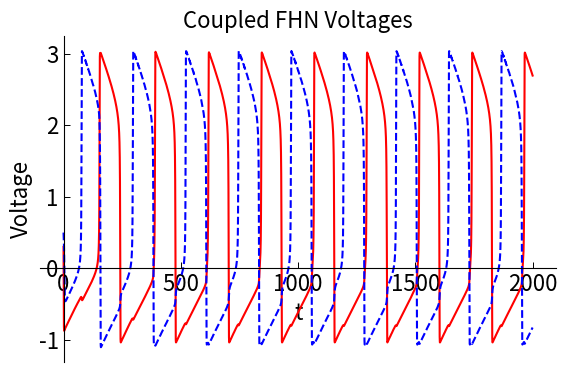
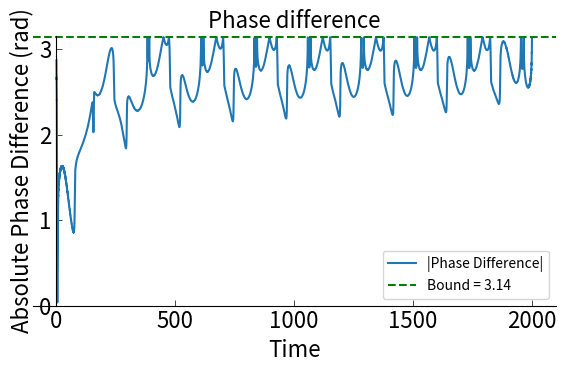
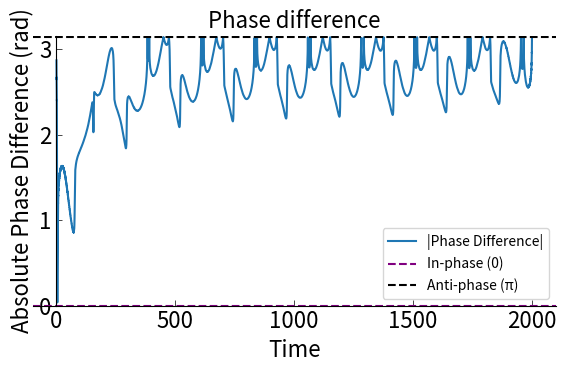
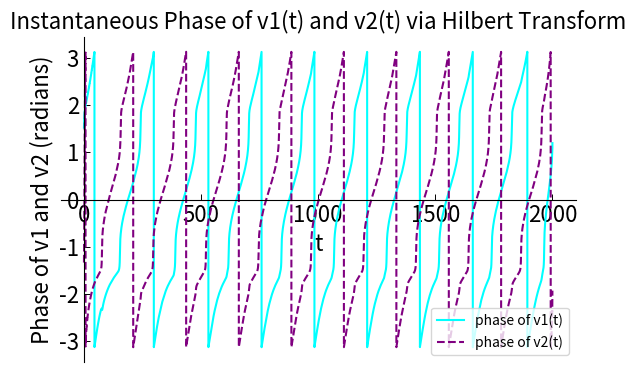
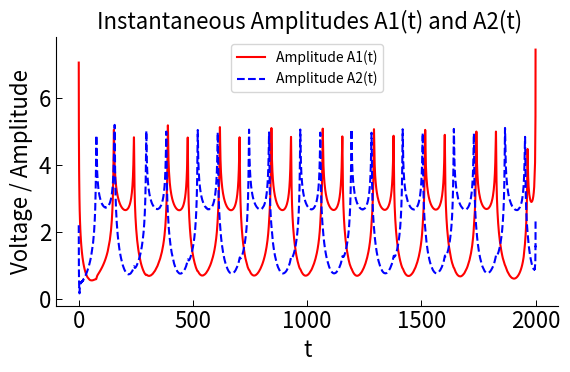
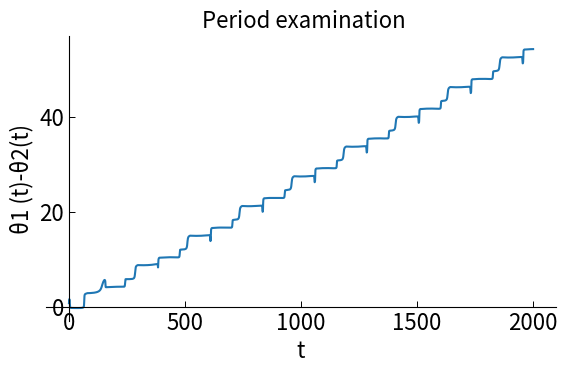

These figures' Python source, in order:


import numpy as np
import matplotlib.pyplot as plt
from scipy.integrate import solve_ivp
from scipy.signal import hilbert



plt.rcParams.update({
    'figure.figsize': (6, 4),
    'axes.spines.top': False,
    'axes.spines.right': False,
    'axes.labelsize': 16,
    'axes.titlesize': 16,
    'xtick.direction': 'in',
    'ytick.direction': 'in',
    'xtick.major.size': 4,
    'ytick.major.size': 4,
    'xtick.major.width': 0.7,
    'ytick.major.width': 0.7,
    'legend.fontsize': 10,
    'font.size': 16
})

# --- Parameters ---
epsilon = 1/100
a = -0.1
b = 0.8
I1 = 0
I2 = 0
A12 = -0.03
A21 = -0.06



# --- FitzHugh-Nagumo system ---
def fhn_coupled(t, y):
    v1, w1, v2, w2 = y
    dv1 = -w1 + v1**2 - (1/3)*v1**3 + I1 + A12*(v2 - v1)
    dw1 = epsilon * (v1 - b * w1 + a)
    dv2 = -w2 + v2**2 - (1/3)*v2**3 + I2 + A21*(v1 - v2)
    dw2 = epsilon * (v2 - b * w2 + a)
    return [dv1, dw1, dv2, dw2]

  # --- Time setup ---
t_start = 0
t_end = 2000
dt = 0.1
t_eval = np.arange(t_start, t_end + dt, dt)

# --- Initial conditions ---
y0 = [0.3, 1, 0.5, 0.3]  # v1, w1, v2, w2

# --- Solve the system ---
sol = solve_ivp(fhn_coupled, [t_start, t_end], y0, t_eval=t_eval, method='RK45')

# --- Extract solutions ---
t = sol.t
v1 = sol.y[0]
w1 = sol.y[1]
v2 = sol.y[2]
w2 = sol.y[3]

# Plot voltage
fig, ax = plt.subplots(figsize=(6, 4))

# Move bottom spine (x-axis) to y=0 and left spine (y-axis) to x=0
ax.spines['bottom'].set_position(('data', 0))  # X-axis at y=0
ax.spines['left'].set_position(('data', 0))    # Y-axis at x=0

ax.plot(t, v1, color='red')
ax.plot(t, v2, color='blue', linestyle='--')

ax.set_xlabel('t')
ax.set_ylabel('Voltage')
ax.set_title('Coupled FHN Voltages')
plt.tight_layout()
plt.show()





# --- Compute and plot Hilbert transform of v1 ---
analytic_signal = hilbert(v1)
hilbert_v1 = np.imag(analytic_signal)

phase_v1 = np.arctan2(hilbert_v1, v1) #we are using arc tan2, instade of arctan because it is definefd on R/(0,0)
analytic_signal2 = hilbert(v2)
hilbert_v2 = np.imag(analytic_signal2)

phase_v2 = np.arctan2(hilbert_v2, v2)



# Absolute value: maps everything to [0,π]

dphi_wrapped = np.mod(phase_v1 - phase_v2, 2*np.pi)
dphi_abs = np.where(dphi_wrapped > np.pi, 2* np.pi - dphi_wrapped, dphi_wrapped)



# Ignore first 20% of the time to skip transients
cutoff_index = int(0.1 * len(t))
bound = np.max(dphi_abs[cutoff_index:])


#plot of phase difference bound
fig, ax = plt.subplots(figsize=(6, 4))

ax.set_ylim(0, 3.15)

# Move bottom spine (x-axis) to y=0 and left spine (y-axis) to x=0
ax.spines['bottom'].set_position(('data', 0))  # X-axis at y=0
ax.spines['left'].set_position(('data', 0))    # Y-axis at x=0

ax.plot(t, dphi_abs , label='|Phase Difference|')
ax.axhline(y=bound, color='green', linestyle='--', label=f'Bound = {bound:.2f}')
ax.set_ylabel('Absolute Phase Difference (rad)',fontsize=16)
ax.set_xlabel('Time',fontsize=16)
ax.set_title('Phase difference',fontsize=16)
plt.legend()
plt.grid(False)

ax = plt.gca()
ax.spines['top'].set_visible(False)
ax.spines['right'].set_visible(False)

# Set thinner ticks
ax.tick_params(width=0.5)
plt.tight_layout()
plt.show()

#phase difference plot

fig, ax = plt.subplots(figsize=(6, 4))

ax.set_ylim(0, 3.15)

# Move bottom spine (x-axis) to y=0 and left spine (y-axis) to x=0
ax.spines['bottom'].set_position(('data', 0))  # X-axis at y=0
ax.spines['left'].set_position(('data', 0))    # Y-axis at x=0

ax.plot(t, dphi_abs , label='|Phase Difference|')
plt.axhline(0, color='purple', linestyle='--', label='In-phase (0)')
plt.axhline(np.pi, color='black', linestyle='--', label='Anti-phase (π)')
ax.set_ylabel('Absolute Phase Difference (rad)',fontsize=16)
ax.set_xlabel('Time',fontsize=16)
ax.set_title('Phase difference',fontsize=16)
plt.legend()
plt.grid(False)

ax = plt.gca()
ax.spines['top'].set_visible(False)
ax.spines['right'].set_visible(False)

# Set thinner ticks
ax.tick_params(width=0.5)
plt.tight_layout()
plt.show()

#phase plots

fig, ax = plt.subplots(figsize=(6, 4))
ax.plot(t, phase_v1,label='phase of v1(t)', color='cyan')
ax.plot(t, phase_v2, label='phase of v2(t)',color='purple',linestyle='--')
ax.set_xlabel('t')
ax.set_ylabel('Phase of v1 and v2 (radians)')
ax.set_title('Instantaneous Phase of v1(t) and v2(t) via Hilbert Transform')
# Move bottom spine (x-axis) to y=0 and left spine (y-axis) to x=0
ax.spines['bottom'].set_position(('data', 0))  # X-axis at y=0
ax.spines['left'].set_position(('data', 0))    # Y-axis at x=0

plt.legend()
plt.tight_layout()

plt.show()




# Amplitude from analytic signal
amplitude_v1 = np.abs(analytic_signal)
amplitude_v2 = np.abs(analytic_signal2)

#Amplitude plot
fig, ax = plt.subplots()
ax.plot(t, amplitude_v1, label='Amplitude A1(t)', color='red')
ax.plot(t, amplitude_v2, label='Amplitude A2(t)', color='blue', linestyle='--')
ax.set_xlabel('t',fontsize=16)
ax.set_ylabel('Voltage / Amplitude',fontsize=16)
ax.set_title(' Instantaneous Amplitudes A1(t) and A2(t)',fontsize=16)
plt.legend()

plt.tight_layout()
plt.show()

max_ampl1 = np.max(amplitude_v1)
max_ampl2 = np.max(amplitude_v2)

amplitude_difference = np.abs(max_ampl1-max_ampl2)
print(f"the maximum difference betweeen the instantenous amplitudes is", amplitude_difference)


#period examination

theta1 = np.unwrap(np.arctan2(w1, v1))
theta2 = np.unwrap(np.arctan2(w2, v2))

#plots
fig, ax = plt.subplots()
# ax.set_ylim(0, 3.5)
ax.plot(t, theta1 - theta2)
ax.set_xlabel('t',fontsize=16)
ax.set_ylabel('θ1 (t)-θ2(t)',fontsize=16)
ax.set_title(' Period examination',fontsize=16)
ax.spines['bottom'].set_position(('data', 0))  # X-axis at y=0
ax.spines['left'].set_position(('data', 0))    # Y-axis at x=0
plt.tight_layout()
plt.show()

